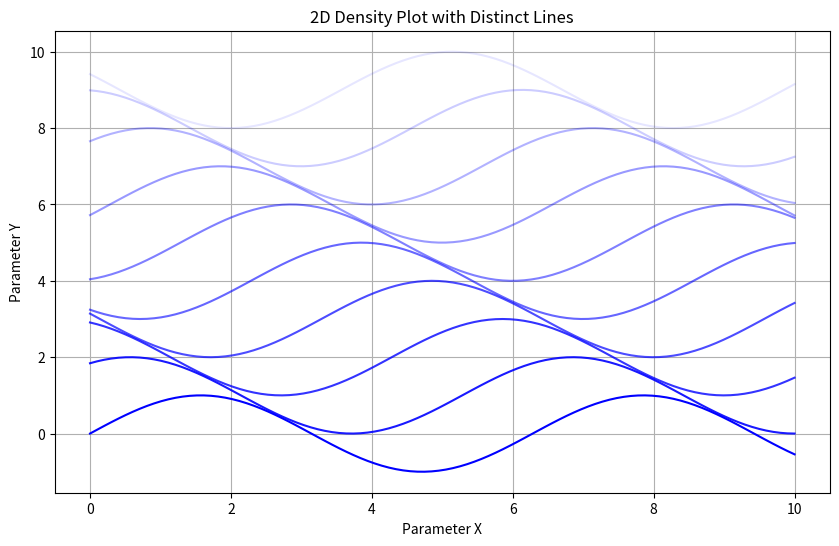

This figure's Python source:

import numpy as np
import matplotlib.pyplot as plt

# Example data: create distinct lines in parameter space
num_lines = 10
x = np.linspace(0, 10, 100)
solutions = [np.sin(x + i) + i for i in range(num_lines)]

# Create a new figure
plt.figure(figsize=(10, 6))

# Plot each line with a varying alpha based on some probability
for i, solution in enumerate(solutions):
    probability = 1 - (i / num_lines)  # Example probability
    plt.plot(x, solution, alpha=probability, color='blue')

# Enhance visibility by adding grid and labels
plt.title('2D Density Plot with Distinct Lines')
plt.xlabel('Parameter X')
plt.ylabel('Parameter Y')
plt.grid()

# Show the plot
plt.show()
